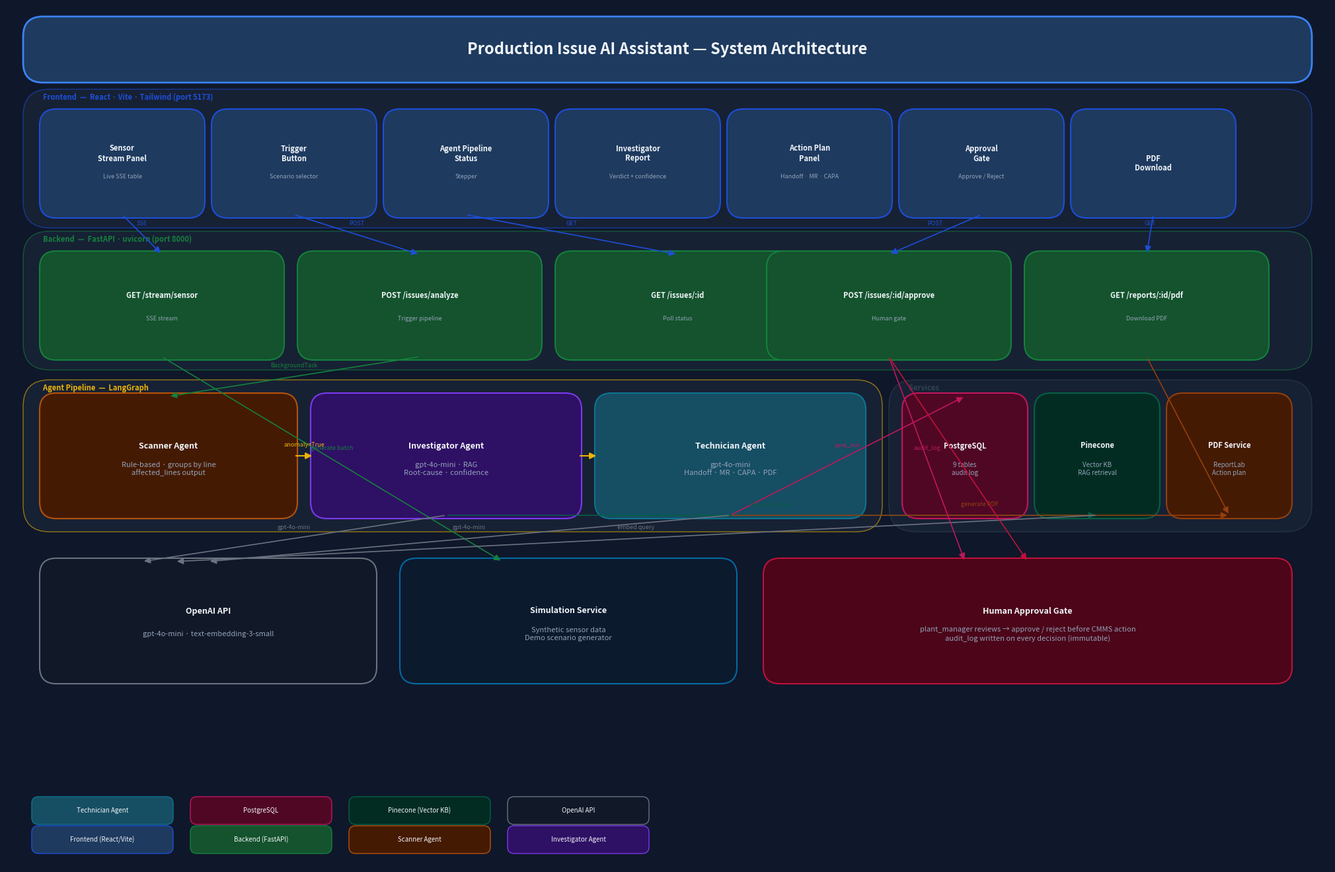

Recreate this plot in Python. (Note: this script raises an exception after producing the figure.)
import matplotlib
matplotlib.use("Agg")
import matplotlib.pyplot as plt
import matplotlib.patches as mpatches
from matplotlib.patches import FancyBboxPatch, FancyArrowPatch

# ── canvas ──────────────────────────────────────────────────────────────────
fig, ax = plt.subplots(figsize=(20, 13))
ax.set_xlim(0, 20)
ax.set_ylim(0, 13)
ax.axis("off")
fig.patch.set_facecolor("#0f172a")
ax.set_facecolor("#0f172a")

# ── colour palette ───────────────────────────────────────────────────────────
C = {
    "title_bg":    "#1e293b",
    "frontend":    "#1d4ed8",
    "frontend_bg": "#1e3a5f",
    "backend":     "#15803d",
    "backend_bg":  "#14532d",
    "scanner":     "#b45309",
    "scanner_bg":  "#451a03",
    "invest":      "#7c3aed",
    "invest_bg":   "#2e1065",
    "tech":        "#0e7490",
    "tech_bg":     "#164e63",
    "db":          "#be185d",
    "db_bg":       "#500724",
    "pinecone":    "#065f46",
    "pinecone_bg": "#022c22",
    "pdf":         "#92400e",
    "pdf_bg":      "#451a03",
    "openai":      "#374151",
    "openai_bg":   "#111827",
    "arrow":       "#94a3b8",
    "text":        "#f1f5f9",
    "subtext":     "#94a3b8",
    "border":      "#334155",
    "group_bg":    "#1e293b",
}

def box(ax, x, y, w, h, label, sublabel="", color="#1d4ed8", bg="#1e3a5f",
        fontsize=10, sublabel_size=8, radius=0.25):
    rect = FancyBboxPatch((x, y), w, h,
                          boxstyle=f"round,pad=0.05,rounding_size={radius}",
                          linewidth=1.5, edgecolor=color, facecolor=bg, zorder=3)
    ax.add_patch(rect)
    ty = y + h / 2 + (0.15 if sublabel else 0)
    ax.text(x + w / 2, ty, label, ha="center", va="center",
            fontsize=fontsize, fontweight="bold", color=C["text"], zorder=4)
    if sublabel:
        ax.text(x + w / 2, y + h / 2 - 0.2, sublabel, ha="center", va="center",
                fontsize=sublabel_size, color=C["subtext"], zorder=4)

def group(ax, x, y, w, h, label, color="#334155"):
    rect = FancyBboxPatch((x, y), w, h,
                          boxstyle="round,pad=0.05,rounding_size=0.4",
                          linewidth=1, edgecolor=color, facecolor="#1e293b",
                          alpha=0.6, zorder=1)
    ax.add_patch(rect)
    ax.text(x + 0.2, y + h - 0.01, label, ha="left", va="top",
            fontsize=8, color=color, fontweight="bold", zorder=2,
            style="italic")

def arrow(ax, x1, y1, x2, y2, label="", color="#94a3b8", lw=1.2):
    ax.annotate("", xy=(x2, y2), xytext=(x1, y1),
                arrowprops=dict(arrowstyle="-|>", color=color,
                                lw=lw, mutation_scale=14),
                zorder=5)
    if label:
        mx, my = (x1 + x2) / 2, (y1 + y2) / 2
        ax.text(mx, my + 0.12, label, ha="center", va="bottom",
                fontsize=6.5, color=color, zorder=6)

# ═══════════════════════════════════════════════════════════════════════════
# TITLE
# ═══════════════════════════════════════════════════════════════════════════
title_rect = FancyBboxPatch((0.3, 11.9), 19.4, 0.9,
                             boxstyle="round,pad=0.05,rounding_size=0.3",
                             linewidth=2, edgecolor="#3b82f6", facecolor="#1e3a5f", zorder=3)
ax.add_patch(title_rect)
ax.text(10, 12.35, "Production Issue AI Assistant — System Architecture",
        ha="center", va="center", fontsize=17, fontweight="bold",
        color="#f1f5f9", zorder=4)

# ═══════════════════════════════════════════════════════════════════════════
# ROW 1  — Frontend
# ═══════════════════════════════════════════════════════════════════════════
group(ax, 0.3, 9.7, 19.4, 2.0, "  Frontend  —  React · Vite · Tailwind (port 5173)", C["frontend"])

components = [
    ("Sensor\nStream Panel", "Live SSE table"),
    ("Trigger\nButton", "Scenario selector"),
    ("Agent Pipeline\nStatus", "Stepper"),
    ("Investigator\nReport", "Verdict + confidence"),
    ("Action Plan\nPanel", "Handoff · MR · CAPA"),
    ("Approval\nGate", "Approve / Reject"),
    ("PDF\nDownload", ""),
]
fe_xs = [0.55, 3.15, 5.75, 8.35, 10.95, 13.55, 16.15]
fe_w, fe_h = 2.4, 1.55
for (lbl, sub), fx in zip(components, fe_xs):
    box(ax, fx, 9.85, fe_w, fe_h, lbl, sub,
        color=C["frontend"], bg=C["frontend_bg"], fontsize=8, sublabel_size=6.5)

# ═══════════════════════════════════════════════════════════════════════════
# ROW 2  — Backend
# ═══════════════════════════════════════════════════════════════════════════
group(ax, 0.3, 7.55, 19.4, 2.0, "  Backend  —  FastAPI · uvicorn (port 8000)", C["backend"])

endpoints = [
    ("GET /stream/sensor", "SSE stream"),
    ("POST /issues/analyze", "Trigger pipeline"),
    ("GET /issues/:id", "Poll status"),
    ("POST /issues/:id/approve", "Human gate"),
    ("GET /reports/:id/pdf", "Download PDF"),
]
ep_xs = [0.55, 4.45, 8.35, 11.55, 15.45]
ep_w, ep_h = 3.6, 1.55
for (lbl, sub), ex in zip(endpoints, ep_xs):
    box(ax, ex, 7.7, ep_w, ep_h, lbl, sub,
        color=C["backend"], bg=C["backend_bg"], fontsize=8, sublabel_size=6.5)

# ═══════════════════════════════════════════════════════════════════════════
# ROW 3  — Agent Pipeline
# ═══════════════════════════════════════════════════════════════════════════
group(ax, 0.3, 5.1, 12.9, 2.2, "  Agent Pipeline  —  LangGraph", "#eab308")

box(ax, 0.55, 5.3, 3.8, 1.8,
    "Scanner Agent",
    "Rule-based · groups by line\naffected_lines output",
    color=C["scanner"], bg=C["scanner_bg"], fontsize=9)

box(ax, 4.65, 5.3, 4.0, 1.8,
    "Investigator Agent",
    "gpt-4o-mini · RAG\nRoot-cause · confidence",
    color=C["invest"], bg=C["invest_bg"], fontsize=9)

box(ax, 8.95, 5.3, 4.0, 1.8,
    "Technician Agent",
    "gpt-4o-mini\nHandoff · MR · CAPA · PDF",
    color=C["tech"], bg=C["tech_bg"], fontsize=9)

# ═══════════════════════════════════════════════════════════════════════════
# ROW 3  — Services (right side)
# ═══════════════════════════════════════════════════════════════════════════
group(ax, 13.4, 5.1, 6.3, 2.2, "  Services", C["border"])

box(ax, 13.6, 5.3, 1.8, 1.8, "PostgreSQL", "9 tables\naudit log",
    color=C["db"], bg=C["db_bg"], fontsize=8, sublabel_size=7)
box(ax, 15.6, 5.3, 1.8, 1.8, "Pinecone", "Vector KB\nRAG retrieval",
    color=C["pinecone"], bg=C["pinecone_bg"], fontsize=8, sublabel_size=7)
box(ax, 17.6, 5.3, 1.8, 1.8, "PDF Service", "ReportLab\nAction plan",
    color=C["pdf"], bg=C["pdf_bg"], fontsize=8, sublabel_size=7)

# ═══════════════════════════════════════════════════════════════════════════
# ROW 4  — External + Data store
# ═══════════════════════════════════════════════════════════════════════════
box(ax, 0.55, 2.8, 5.0, 1.8,
    "OpenAI API",
    "gpt-4o-mini · text-embedding-3-small",
    color="#6b7280", bg=C["openai_bg"], fontsize=9)

box(ax, 6.0, 2.8, 5.0, 1.8,
    "Simulation Service",
    "Synthetic sensor data\nDemo scenario generator",
    color="#0369a1", bg="#0c1a2e", fontsize=9)

box(ax, 11.5, 2.8, 7.9, 1.8,
    "Human Approval Gate",
    "plant_manager reviews → approve / reject before CMMS action\naudit_log written on every decision (immutable)",
    color="#be123c", bg="#4c0519", fontsize=9)

# ═══════════════════════════════════════════════════════════════════════════
# ARROWS
# ═══════════════════════════════════════════════════════════════════════════
# Frontend → Backend (vertical, sampled)
fe_centers = [fx + fe_w / 2 for fx in fe_xs]
ep_centers = [ex + ep_w / 2 for ex in ep_xs]

# SSE arrow: sensor panel → GET /stream
arrow(ax, fe_centers[0], 9.85, ep_centers[0], 9.25, "SSE", C["frontend"])
# analyze: trigger → POST analyze
arrow(ax, fe_centers[1], 9.85, ep_centers[1], 9.25, "POST", C["frontend"])
# poll: status, report, approval panels → their endpoints
arrow(ax, fe_centers[2], 9.85, ep_centers[2], 9.25, "GET", C["frontend"])
arrow(ax, fe_centers[5], 9.85, ep_centers[3], 9.25, "POST", C["frontend"])
arrow(ax, fe_centers[6], 9.85, ep_centers[4], 9.25, "GET", C["frontend"])

# Backend → Pipeline
arrow(ax, ep_centers[1], 7.7, 2.45, 7.1, "BackgroundTask", C["backend"])

# SSE → Simulation
arrow(ax, ep_centers[0], 7.7, 7.5, 4.6, "generate batch", C["backend"])

# Pipeline internal
arrow(ax, 4.35, 6.2, 4.65, 6.2, "anomaly=True", "#eab308", lw=1.5)
arrow(ax, 8.65, 6.2, 8.95, 6.2, "", "#eab308", lw=1.5)

# Agents → Services
arrow(ax, 10.95, 5.3, 14.5, 7.1, "save_run", C["db"])          # technician → postgres
arrow(ax, 6.65, 5.3, 16.5, 5.3, "retrieve_similar", C["pinecone"]) # investigator → pinecone
arrow(ax, 10.95, 5.3, 18.5, 5.3, "generate PDF", C["pdf"])     # technician → pdf

# Agents → OpenAI
arrow(ax, 6.65, 5.3, 2.05, 4.6, "gpt-4o-mini", "#6b7280")
arrow(ax, 10.95, 5.3, 3.05, 4.6, "gpt-4o-mini", "#6b7280")
arrow(ax, 16.5, 5.3, 2.55, 4.6, "embed query", "#6b7280")

# Approve endpoint → DB
arrow(ax, ep_centers[3], 7.7, 14.5, 4.6, "audit_log", C["db"])

# PDF endpoint → PDF service
arrow(ax, ep_centers[4], 7.7, 18.5, 5.3, "", C["pdf"])

# Approval gate
arrow(ax, ep_centers[3], 7.7, 15.45, 4.6, "", "#be123c")

# ═══════════════════════════════════════════════════════════════════════════
# LEGEND
# ═══════════════════════════════════════════════════════════════════════════
legend_items = [
    (C["frontend"],  C["frontend_bg"],  "Frontend (React/Vite)"),
    (C["backend"],   C["backend_bg"],   "Backend (FastAPI)"),
    (C["scanner"],   C["scanner_bg"],   "Scanner Agent"),
    (C["invest"],    C["invest_bg"],    "Investigator Agent"),
    (C["tech"],      C["tech_bg"],      "Technician Agent"),
    (C["db"],        C["db_bg"],        "PostgreSQL"),
    (C["pinecone"],  C["pinecone_bg"],  "Pinecone (Vector KB)"),
    ("#6b7280",      C["openai_bg"],    "OpenAI API"),
]
lx, ly, lw, lh = 0.4, 0.2, 2.1, 0.38
for i, (edge, bg, label) in enumerate(legend_items):
    col = i % 4
    row = i // 4
    rx = lx + col * (lw + 0.3)
    ry = ly + row * (lh + 0.06)
    rect = FancyBboxPatch((rx, ry), lw, lh,
                          boxstyle="round,pad=0.02,rounding_size=0.1",
                          linewidth=1, edgecolor=edge, facecolor=bg, zorder=3)
    ax.add_patch(rect)
    ax.text(rx + lw / 2, ry + lh / 2, label, ha="center", va="center",
            fontsize=7, color=C["text"], zorder=4)

plt.tight_layout(pad=0)
plt.savefig(
    "/Users/saharatif/Production_issue_ai/Presentation/architecture.png",
    dpi=180, bbox_inches="tight",
    facecolor=fig.get_facecolor()
)
print("saved")
